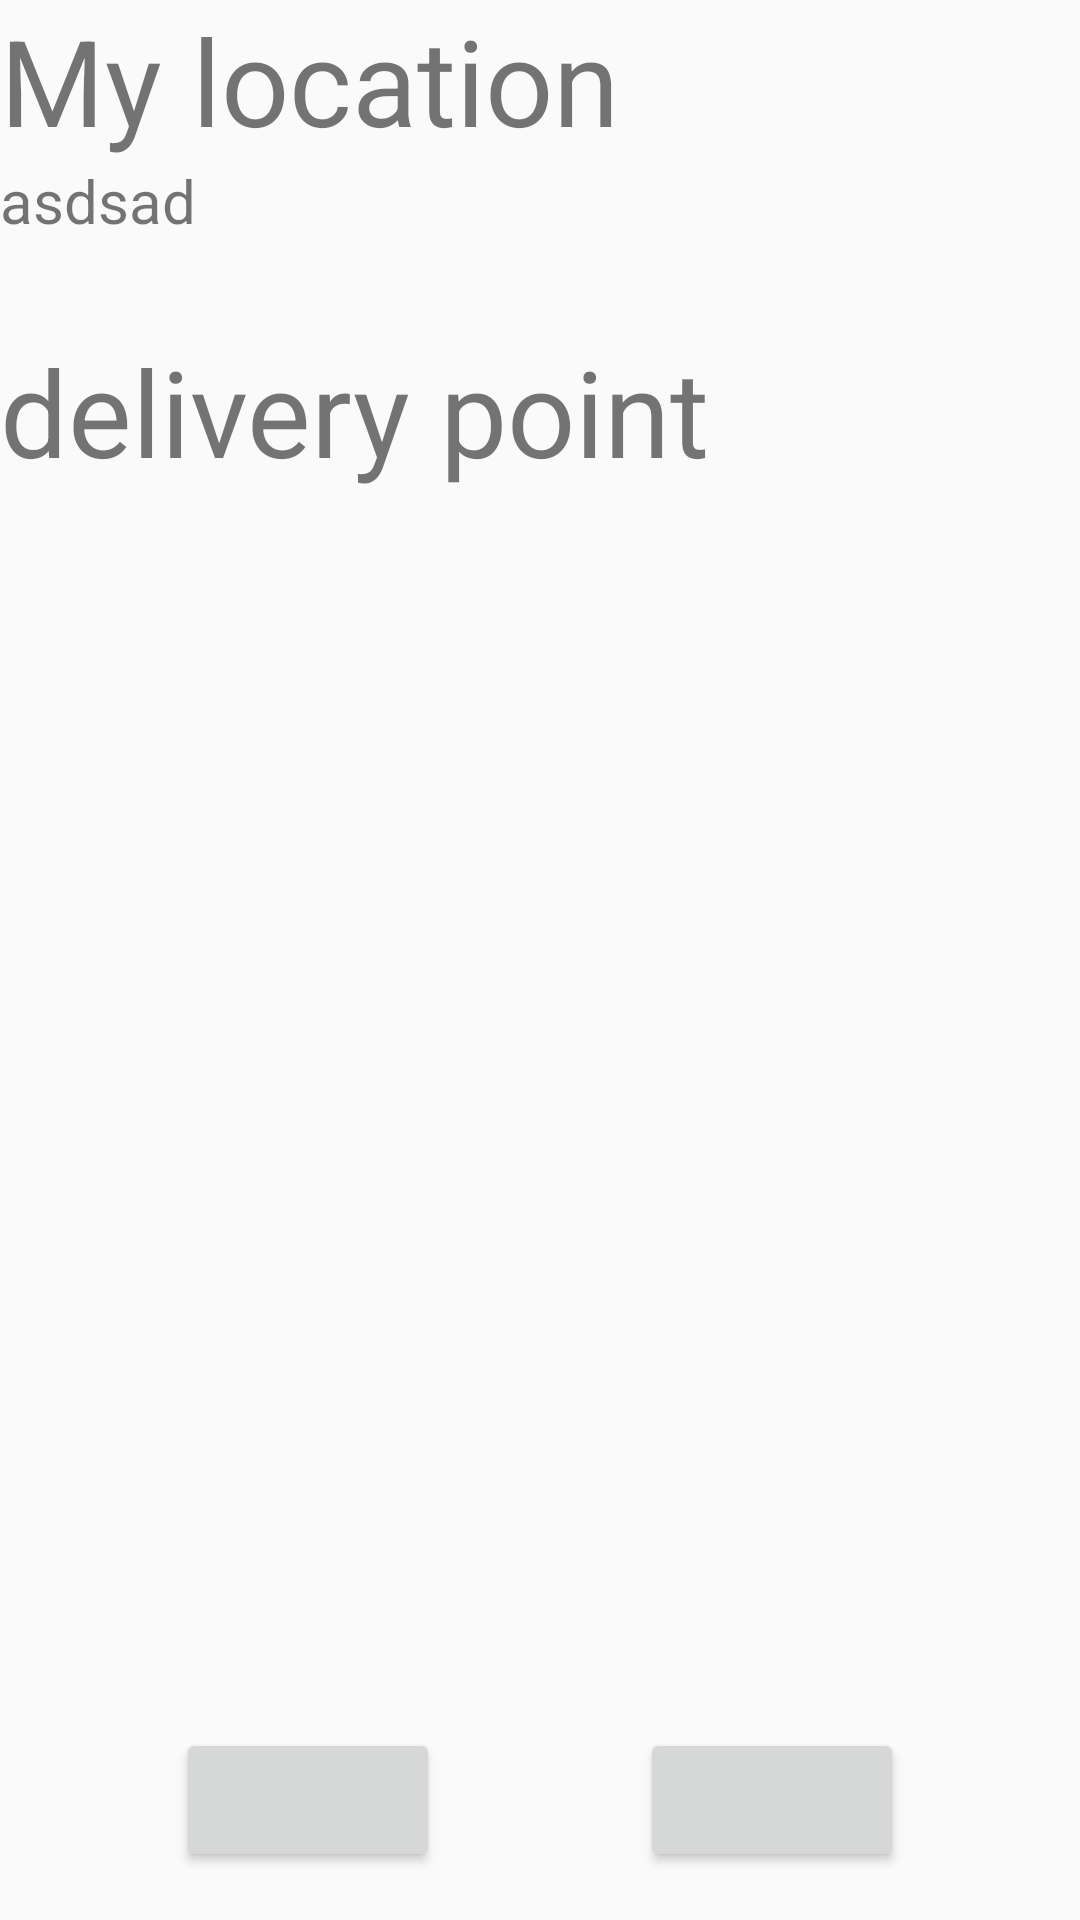

The Android layout XML behind this screen, and the referenced resources:
<!-- AndroidManifest.xml: application theme AppTheme -->
<!-- res/layout/activity_main.xml -->
<?xml version="1.0" encoding="utf-8"?>
<android.support.constraint.ConstraintLayout xmlns:android="http://schemas.android.com/apk/res/android"
    xmlns:app="http://schemas.android.com/apk/res-auto"
    xmlns:tools="http://schemas.android.com/tools"
    android:layout_width="match_parent"
    android:layout_height="match_parent"
    tools:context=".MainActivity">

    <TextView
        android:id="@+id/tv1"
        android:layout_width="wrap_content"
        android:layout_height="wrap_content"
        android:text="My location"
        android:textSize="40dp"
        app:layout_constraintLeft_toLeftOf="parent"
        app:layout_constraintTop_toTopOf="parent" />

    <TextView
        android:id="@+id/myLocation"
        android:layout_width="match_parent"
        android:layout_height="wrap_content"
        android:textSize="20dp"
        android:text="asdsad"
        app:layout_constraintLeft_toLeftOf="parent"
        app:layout_constraintRight_toRightOf="parent"
        app:layout_constraintTop_toBottomOf="@+id/tv1"/>



    <TextView
        android:id="@+id/tv2"
        android:layout_width="wrap_content"
        android:layout_height="wrap_content"
        android:text="delivery point"
        android:textSize="40dp"
        android:layout_marginTop="30dp"
        app:layout_constraintLeft_toLeftOf="parent"
        app:layout_constraintTop_toBottomOf="@id/myLocation" />

    <TextView
        android:id="@+id/deliveryLocation"
        android:layout_width="match_parent"
        android:layout_height="wrap_content"
        android:textSize="20dp"
        app:layout_constraintLeft_toLeftOf="parent"
        app:layout_constraintRight_toRightOf="parent"
        app:layout_constraintTop_toBottomOf="@+id/tv2"/>


    <Button
        android:id="@+id/button1"
        android:layout_width="wrap_content"
        android:layout_height="wrap_content"
        android:layout_marginStart="8dp"
        android:layout_marginEnd="8dp"
        android:layout_marginBottom="16dp"
        app:layout_constraintBottom_toBottomOf="parent"
        app:layout_constraintEnd_toStartOf="@id/button2"
        app:layout_constraintStart_toStartOf="parent" />

    <Button
        android:id="@+id/button2"
        android:layout_width="wrap_content"
        android:layout_height="wrap_content"
        android:layout_marginStart="8dp"
        android:layout_marginEnd="8dp"
        android:layout_marginBottom="16dp"
        app:layout_constraintBottom_toBottomOf="parent"
        app:layout_constraintStart_toEndOf="@id/button1"
        app:layout_constraintEnd_toEndOf="parent" />

</android.support.constraint.ConstraintLayout>
<!-- resources referenced by this layout -->
<resources>
  <style name="AppTheme" parent="Theme.AppCompat.Light.DarkActionBar">
          
          <item name="colorPrimary">@color/colorPrimary</item>
          <item name="colorPrimaryDark">@color/colorPrimaryDark</item>
          <item name="colorAccent">@color/colorAccent</item>
      </style>
  <!-- not gathered from this repository: default colours our renderer supplied (Android Studio template values) -->
  <color name="colorPrimary">#FF6200EE</color>
  <color name="colorPrimaryDark">#FF3700B3</color>
  <color name="colorAccent">#FF03DAC5</color>
</resources>
